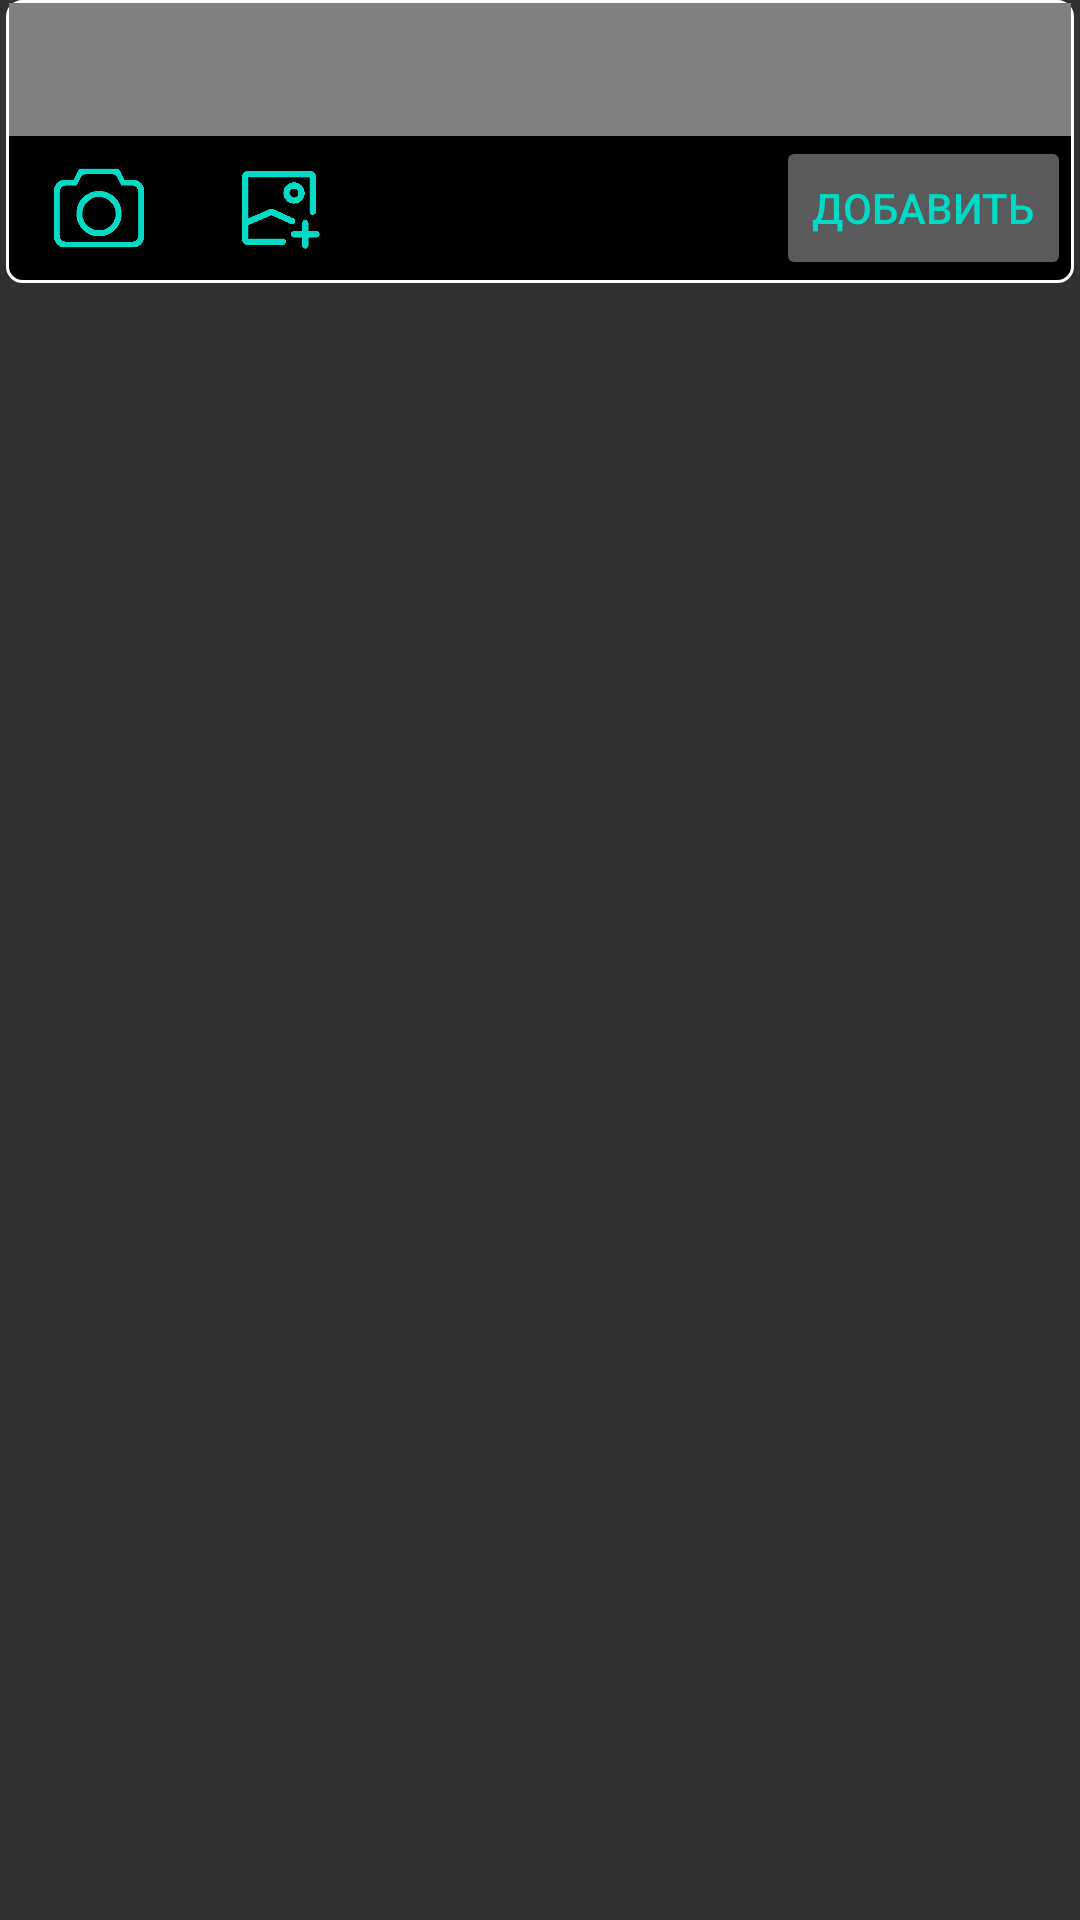

Reconstruct the res/layout file that produces this screen, plus the resources it refers to.
<!-- AndroidManifest.xml: application theme AppTheme.NoActionBar -->
<!-- res/layout/fragment_remark.xml -->
<?xml version="1.0" encoding="utf-8"?>
<FrameLayout xmlns:android="http://schemas.android.com/apk/res/android"
    xmlns:tools="http://schemas.android.com/tools"
    android:layout_width="match_parent"
    android:layout_height="match_parent"
    android:layout_marginTop="5dp"
    xmlns:app="http://schemas.android.com/apk/res-auto"
    tools:context=".info.RemarkFragment">

    <LinearLayout
        android:layout_width="match_parent"
        android:layout_height="wrap_content"
        android:layout_marginHorizontal="2dp"
        android:background="@drawable/borders"
        android:orientation="vertical">

        <EditText
            android:id="@+id/etTextRemark"
            android:background="@color/colorPrimary"
            android:layout_width="match_parent"
            android:layout_height="wrap_content"
            android:paddingVertical="10dp"
            android:paddingHorizontal="5dp"
            android:textSize="18sp"
            android:scrollbars="vertical"
            android:maxLines="5"/>


        <LinearLayout
            android:layout_width="match_parent"
            android:layout_height="wrap_content"
            android:orientation="horizontal">

            <LinearLayout
                android:layout_width="match_parent"
                android:layout_height="wrap_content"
                android:layout_weight="1"
                android:layout_gravity="center_vertical"
                android:orientation="horizontal">

                <ImageButton
                    android:id="@+id/btnAddPhoto"
                    android:layout_width="@dimen/img_btn_size"
                    android:layout_height="@dimen/img_btn_size"
                    android:layout_marginStart="10dp"
                    android:layout_marginEnd="10dp"
                    android:layout_gravity="center_vertical"
                    android:background="@android:color/transparent"
                    android:padding="5dp"
                    android:scaleType="centerInside"
                    app:srcCompat="@drawable/add_photo256" />

                <ImageButton
                    android:id="@+id/btnAddImage"
                    android:layout_width="@dimen/img_btn_size"
                    android:layout_height="@dimen/img_btn_size"
                    android:layout_marginStart="10dp"
                    android:layout_marginEnd="10dp"
                    android:layout_gravity="center_vertical"
                    android:scaleType="centerInside"
                    android:padding="5dp"
                    app:srcCompat="@drawable/add_image256"
                    android:background="@android:color/transparent"/>
            </LinearLayout>

            <Button
                android:id="@+id/btnAddRemark"
                android:text="добавить"
                android:textColor="@color/colorAccent"
                android:layout_width="wrap_content"
                android:layout_height="wrap_content"
                android:layout_gravity="center_vertical"
                android:scaleType="centerInside"
                />

        </LinearLayout>
    </LinearLayout>

</FrameLayout>
<!-- resources referenced by this layout -->
<resources>
  <color name="colorAccent">#03DAC5</color>
  <color name="colorPrimary">#808080</color>
  <dimen name="img_btn_size">40dp</dimen>
  <!-- drawable add_image256: png bitmap (drawable, 262950 bytes) -->
  <!-- drawable add_photo256: png bitmap (drawable, 262950 bytes) -->
  <!-- drawable borders (drawable) -->
  <?xml version="1.0" encoding="utf-8"?>
  <layer-list xmlns:android="http://schemas.android.com/apk/res/android">
      <item>
          <shape android:shape="rectangle">
              <stroke android:width="1dp"
                  android:height="2dp"
                  android:color="#FFFFFF" />
              <solid android:color="#000000" />
              <padding android:left="1dp"
                  android:top="1dp"
                  android:right="1dp"
                  android:bottom="1dp" />
  
              <corners android:radius="1dp"
                  android:bottomRightRadius="5dp"
                  android:bottomLeftRadius="5dp"
                  android:topLeftRadius="5dp"
                  android:topRightRadius="5dp" />
          </shape>
      </item>
  
  </layer-list>
  <style name="AppTheme.NoActionBar">
          <item name="windowActionBar">false</item>
          <item name="windowNoTitle">true</item>
      </style>
</resources>
